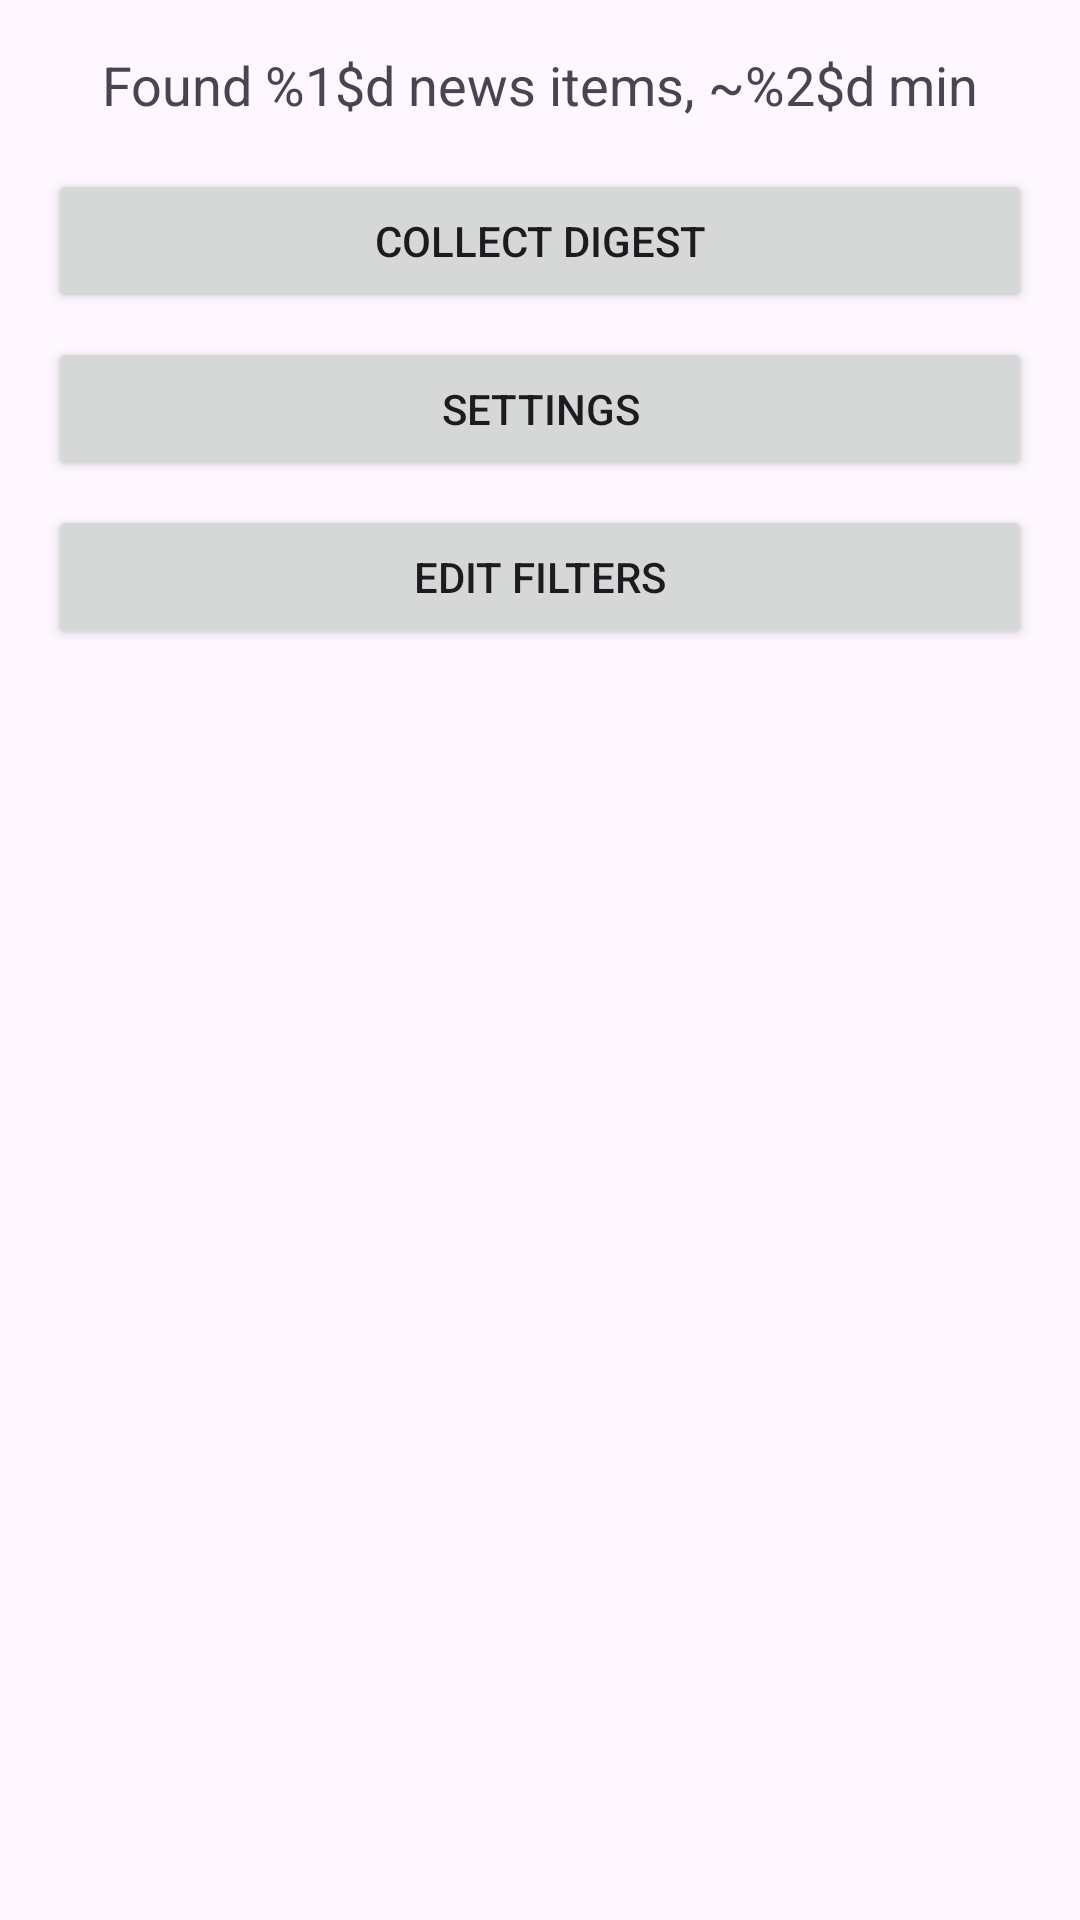

The Android layout XML behind this screen, and the referenced resources:
<!-- AndroidManifest.xml: application theme Theme.TelegramNewsReader -->
<!-- res/layout/activity_preview.xml -->
<?xml version="1.0" encoding="utf-8"?>
<androidx.constraintlayout.widget.ConstraintLayout xmlns:android="http://schemas.android.com/apk/res/android"
    xmlns:app="http://schemas.android.com/apk/res-auto"
    android:layout_width="match_parent"
    android:layout_height="match_parent"
    android:padding="16dp">

    <TextView
        android:id="@+id/tv_preview"
        android:layout_width="wrap_content"
        android:layout_height="wrap_content"
        android:text="@string/preview_text"
        android:textSize="18sp"
        app:layout_constraintTop_toTopOf="parent"
        app:layout_constraintStart_toStartOf="parent"
        app:layout_constraintEnd_toEndOf="parent" />

    <Button
        android:id="@+id/btn_collect"
        android:layout_width="0dp"
        android:layout_height="wrap_content"
        android:text="@string/collect_digest"
        android:layout_marginTop="16dp"
        app:layout_constraintTop_toBottomOf="@id/tv_preview"
        app:layout_constraintStart_toStartOf="parent"
        app:layout_constraintEnd_toEndOf="parent" />

    <Button
        android:id="@+id/btn_settings"
        android:layout_width="0dp"
        android:layout_height="wrap_content"
        android:text="@string/settings_title"
        android:layout_marginTop="8dp"
        app:layout_constraintTop_toBottomOf="@id/btn_collect"
        app:layout_constraintStart_toStartOf="parent"
        app:layout_constraintEnd_toEndOf="parent" />

    <Button
        android:id="@+id/btn_edit_filters"
        android:layout_width="0dp"
        android:layout_height="wrap_content"
        android:text="@string/edit_filters"
        android:layout_marginTop="8dp"
        app:layout_constraintTop_toBottomOf="@id/btn_settings"
        app:layout_constraintStart_toStartOf="parent"
        app:layout_constraintEnd_toEndOf="parent" />
</androidx.constraintlayout.widget.ConstraintLayout>
<!-- resources referenced by this layout -->
<resources>
  <string name="collect_digest">Collect digest</string>
  <string name="edit_filters">Edit filters</string>
  <string name="preview_text">Found %1$d news items, ~%2$d min</string>
  <string name="settings_title">Settings</string>
  <style name="Theme.TelegramNewsReader" parent="Theme.Material3.DayNight.NoActionBar">
          <item name="colorPrimary">@color/purple_500</item>
          <item name="colorOnPrimary">@color/white</item>
          <item name="android:statusBarColor">?attr/colorPrimary</item>
          <item name="actionBarStyle">@style/CustomActionBarStyle</item>
      </style>
  <color name="purple_500">#FF6200EE</color>
  <color name="white">#FFFFFFFF</color>
  <style name="CustomActionBarStyle" parent="Widget.Material3.ActionBar.Solid">
          <item name="titleTextStyle">@style/CustomActionBarTitle</item>
          <item name="android:titleTextStyle">@style/CustomActionBarTitle</item>
      </style>
  <style name="CustomActionBarTitle" parent="TextAppearance.Material3.ActionBar.Title">
          <item name="android:textSize">18sp</item>
          <item name="android:textStyle">bold</item>
          <item name="android:textColor">?attr/colorOnPrimary</item>
          <item name="android:gravity">center</item>
      </style>
</resources>
